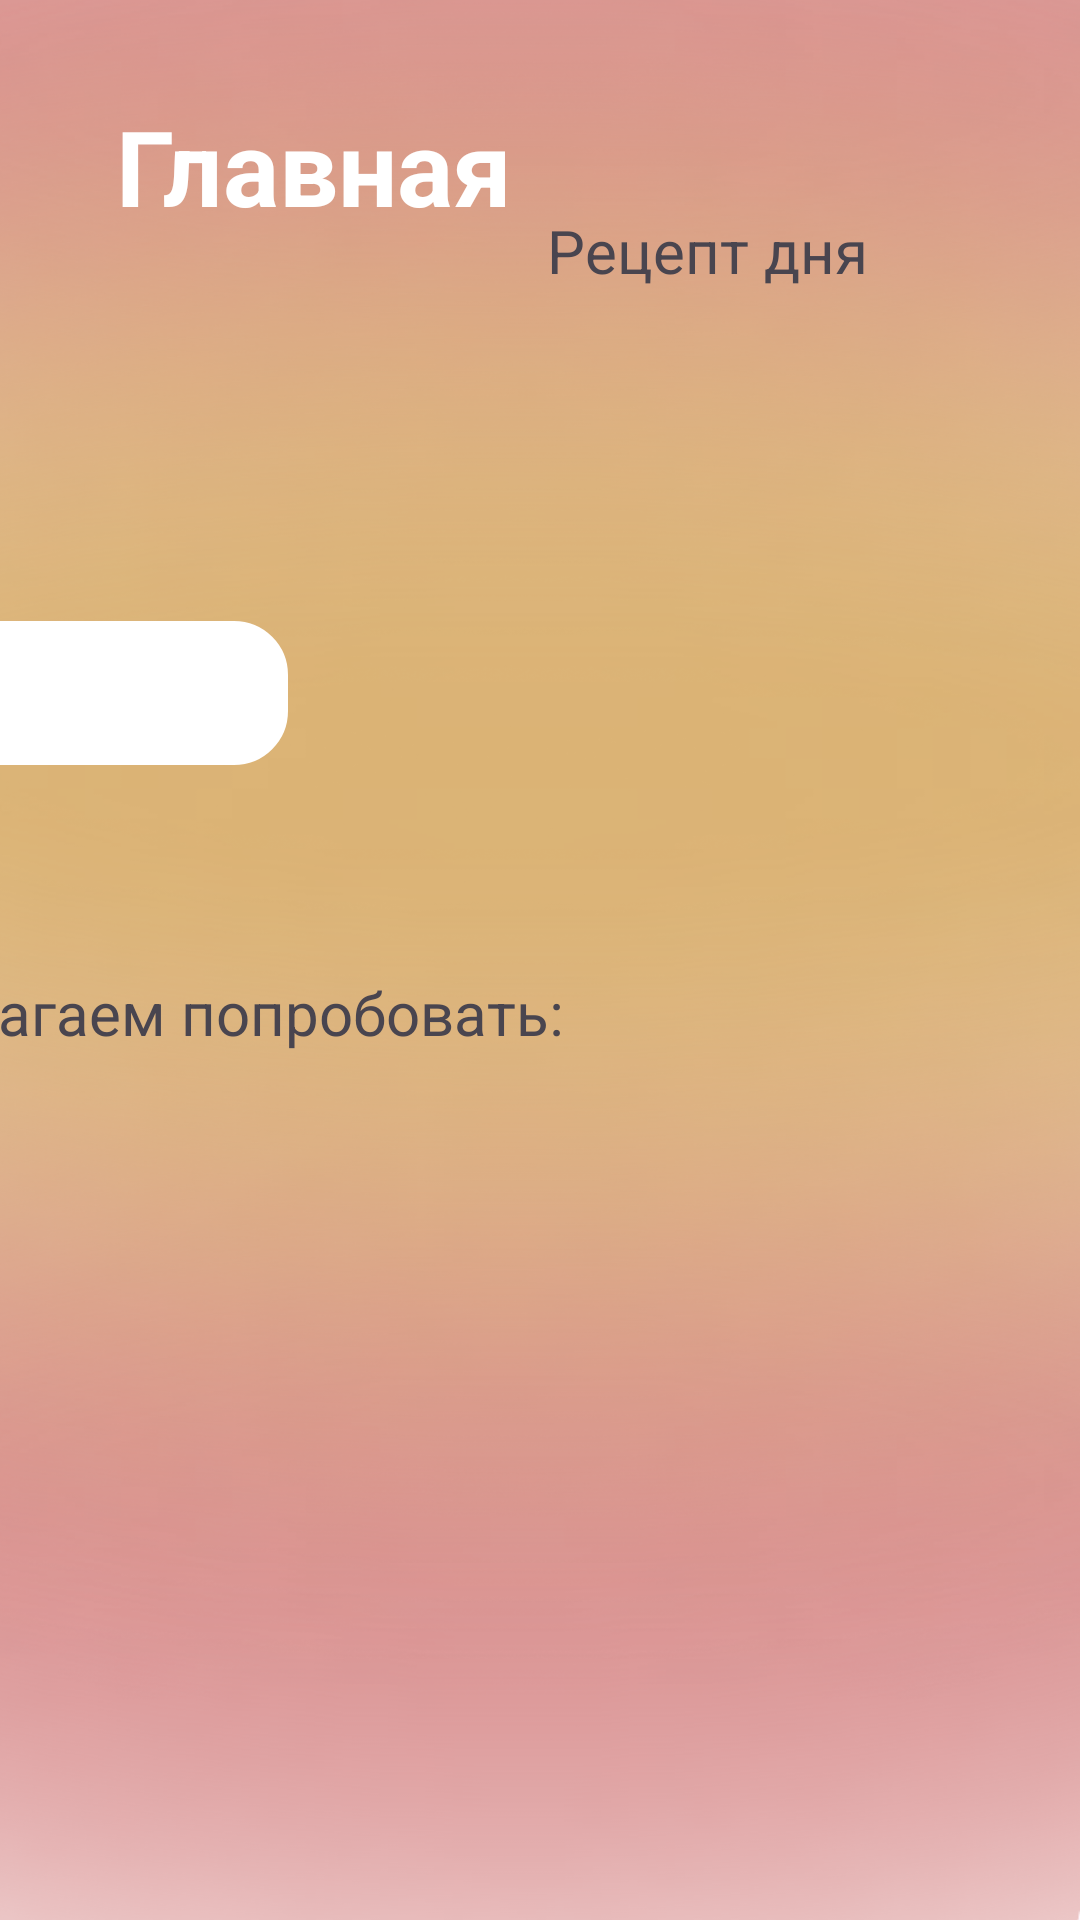

Layout XML and referenced resources for this Android screen:
<!-- AndroidManifest.xml: application theme Theme.CookieFun -->
<!-- res/layout/fragment_home2.xml -->
<androidx.constraintlayout.widget.ConstraintLayout xmlns:android="http://schemas.android.com/apk/res/android"
    xmlns:app="http://schemas.android.com/apk/res-auto"
    xmlns:tools="http://schemas.android.com/tools"
    android:layout_width="match_parent"
    android:layout_height="match_parent"
    android:background="@drawable/image_back"
    android:orientation="vertical"
    tools:context=".HomeFragment">

    <TextView
        android:id="@+id/main_title"
        android:layout_width="wrap_content"
        android:layout_height="80dp"
        android:layout_marginTop="32dp"
        android:text="Главная"
        android:textColor="#FFFFFF"
        android:textSize="35sp"
        android:textStyle="bold"
        app:layout_constraintEnd_toEndOf="parent"
        app:layout_constraintHorizontal_bias="0.17"
        app:layout_constraintStart_toStartOf="parent"
        app:layout_constraintTop_toTopOf="parent" />

    <SearchView
        android:id="@+id/searchView"
        android:layout_width="wrap_content"
        android:layout_height="wrap_content"
        android:layout_marginHorizontal="15dp"
        android:layout_marginTop="4dp"
        android:layout_marginEnd="108dp"
        android:background="@drawable/searchview_background"
        android:backgroundTint="@color/white"
        android:iconifiedByDefault="false"
        android:queryBackground="@android:color/transparent"
        android:queryHint="Поиск рецепта..."
        app:layout_constraintBottom_toBottomOf="parent"
        app:layout_constraintEnd_toStartOf="@+id/recipeOfDayTextView"
        app:layout_constraintHorizontal_bias="0.857"
        app:layout_constraintStart_toStartOf="parent"
        app:layout_constraintTop_toTopOf="parent"
        app:layout_constraintVertical_bias="0.345">

    </SearchView>

    <androidx.recyclerview.widget.RecyclerView
        android:id="@+id/recyclerView"
        android:layout_width="match_parent"
        android:layout_height="match_parent"
        android:layout_below="@id/searchView"
        android:visibility="gone"/>

    <androidx.appcompat.widget.Toolbar
        android:id="@+id/toolbar"
        android:layout_width="match_parent"
        android:layout_height="1dp"
        android:elevation="4dp"
        tools:ignore="MissingConstraints" />

    <TextView
        android:id="@+id/recipeOfDayTextView"
        android:layout_width="151dp"
        android:layout_height="wrap_content"
        android:layout_below="@id/recipeOfDayImageView"
        android:layout_marginBottom="20dp"
        android:padding="16dp"
        android:text="@string/recipe_of_the_day"
        android:textColor="@color/text_white"
        android:textSize="20sp"
        app:layout_constraintBottom_toBottomOf="parent"
        app:layout_constraintEnd_toEndOf="parent"
        app:layout_constraintHorizontal_bias="0.796"
        app:layout_constraintStart_toStartOf="parent"
        app:layout_constraintTop_toTopOf="parent"
        app:layout_constraintVertical_bias="0.096"
        tools:ignore="NotSibling" />

    <TextView
        android:id="@+id/recipeOfDayHeadTextView"
        android:layout_width="wrap_content"
        android:layout_height="wrap_content"
        android:layout_below="@id/recipeOfDayImageView"
        android:layout_marginTop="16dp"
        android:padding="16dp"
        android:text="Предлагаем попробовать:"
        android:textColor="@color/text_white"
        android:textSize="20sp"
        app:layout_constraintBottom_toBottomOf="parent"
        app:layout_constraintEnd_toStartOf="@+id/recipeOfDayImageView"
        app:layout_constraintHorizontal_bias="0.462"
        app:layout_constraintStart_toStartOf="parent"
        app:layout_constraintTop_toTopOf="parent"
        app:layout_constraintVertical_bias="0.517"
        tools:ignore="NotSibling" />

    <ImageView
        android:id="@+id/recipeOfDayImageView"
        android:layout_width="225dp"
        android:layout_height="225dp"
        android:adjustViewBounds="true"
        android:contentDescription="@string/recipe_image"
        android:elevation="160dp"
        android:onClick="onRecipeOfDayClicked"
        android:scaleType="fitCenter"
        app:layout_constraintBottom_toBottomOf="parent"
        app:layout_constraintEnd_toEndOf="parent"
        app:layout_constraintHorizontal_bias="0.843"
        app:layout_constraintStart_toStartOf="parent"
        app:layout_constraintTop_toTopOf="parent"
        app:layout_constraintVertical_bias="0.559" />


    






























</androidx.constraintlayout.widget.ConstraintLayout>
<!-- resources referenced by this layout -->
<resources>
  <color name="white">#FFFFFFFF</color>
  <!-- drawable frame_drawable (drawable) -->
  <?xml version="1.0" encoding="utf-8"?>
  <shape xmlns:android="http://schemas.android.com/apk/res/android">
      <solid android:color="#00000000"/> 
      <stroke
          android:width="25dp"
          android:color="@android:color/transparent"/>
      <padding
          android:left="10dp"
          android:top="10dp"
          android:right="10dp"
          android:bottom="10dp"/>
      <corners android:radius="0dp"/> 
  </shape>
  <!-- drawable image_back: png bitmap (drawable, 474657 bytes) -->
  <!-- drawable searchview_background (drawable) -->
  <?xml version="1.0" encoding="utf-8"?>
  <shape xmlns:android="http://schemas.android.com/apk/res/android"
      android:shape="rectangle">
  
      <corners
          android:radius="16dp"/>
      <stroke
          android:color="#D9D9D9"
          android:width="4dp"/>
  
  </shape>
  <string name="recipe_image">Изображение</string>
  <string name="recipe_of_the_day">Рецепт дня</string>
  <style name="Theme.CookieFun" parent="Base.Theme.CookieFun" />
  <style name="Base.Theme.CookieFun" parent="Theme.Material3.DayNight.NoActionBar">
          
          
      </style>
</resources>
